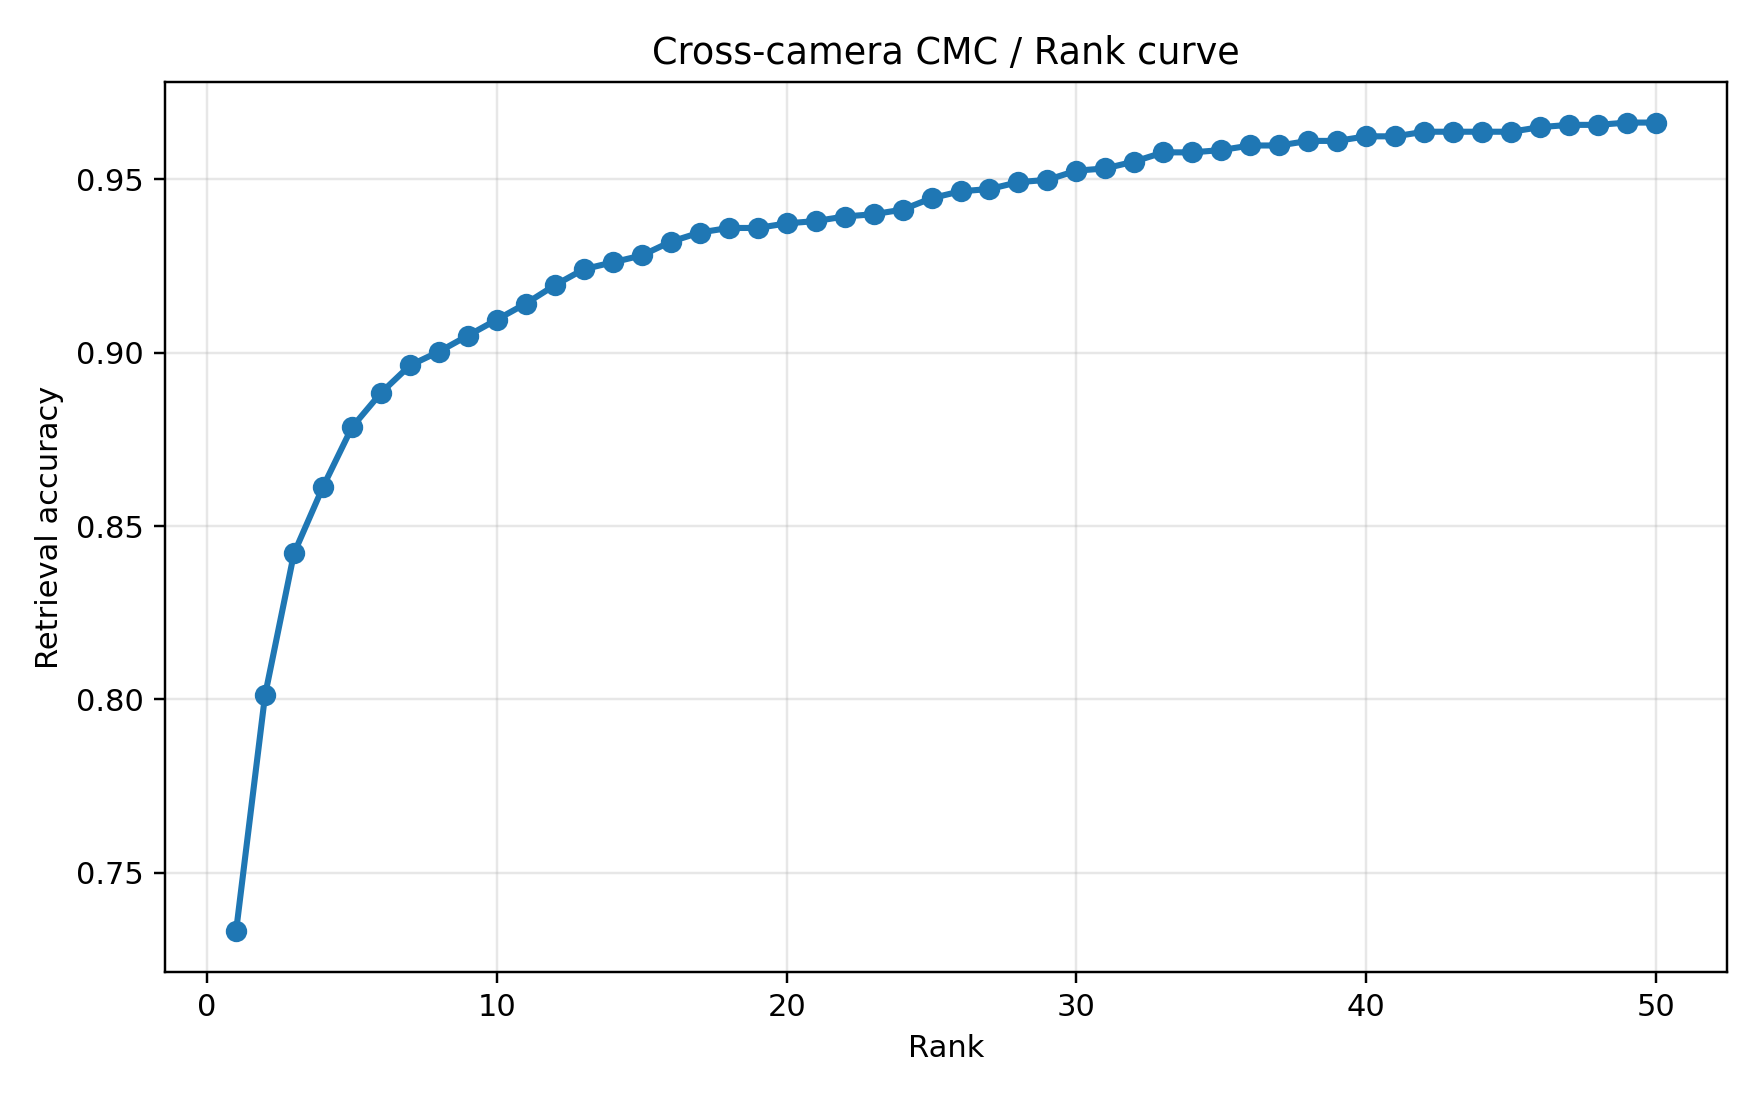

Values plotted in this chart, from the file beside it:
rank, accuracy
1, 0.7332
2, 0.8012
3, 0.8421
4, 0.8613
5, 0.8785
6, 0.8884
7, 0.8963
8, 0.9003
9, 0.9049
10, 0.9095
11, 0.9141
12, 0.9194
13, 0.924
14, 0.926
15, 0.928
16, 0.932
17, 0.9346
18, 0.9359
19, 0.9359
20, 0.9373
21, 0.9379
22, 0.9392
23, 0.9399
24, 0.9412
25, 0.9445
26, 0.9465
27, 0.9472
28, 0.9491
29, 0.9498
30, 0.9524
31, 0.9531
32, 0.9551
33, 0.9577
34, 0.9577
35, 0.9584
36, 0.9597
37, 0.9597
38, 0.961
39, 0.961
40, 0.9624
41, 0.9624
42, 0.9637
43, 0.9637
44, 0.9637
45, 0.9637
46, 0.965
47, 0.9657
48, 0.9657
49, 0.9663
50, 0.9663
